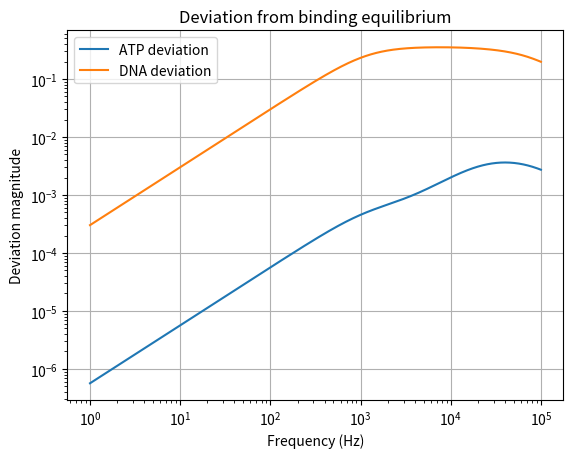
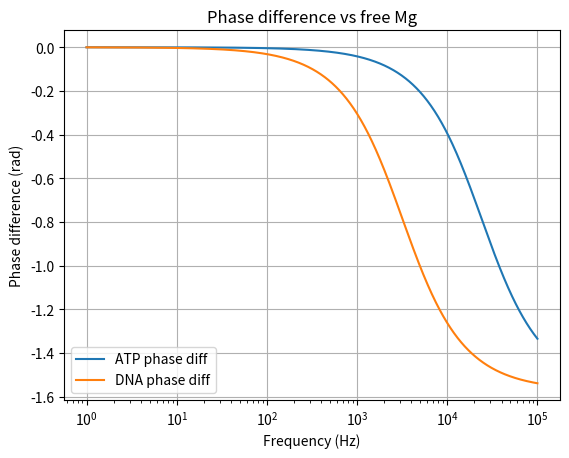
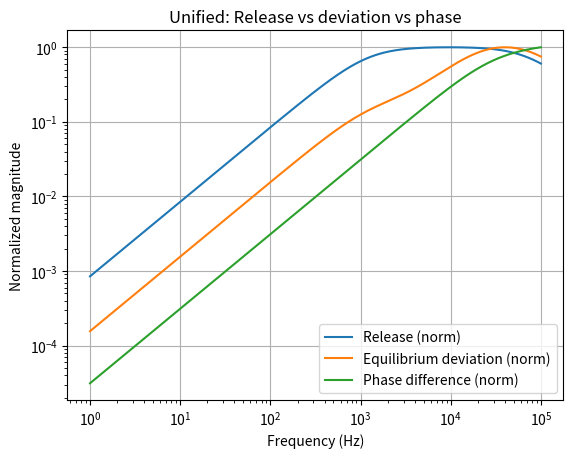
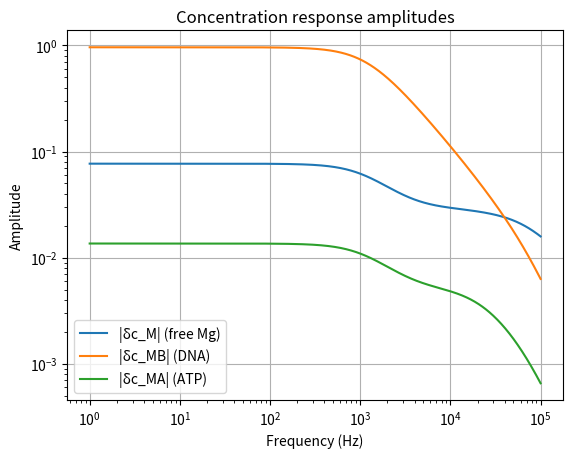
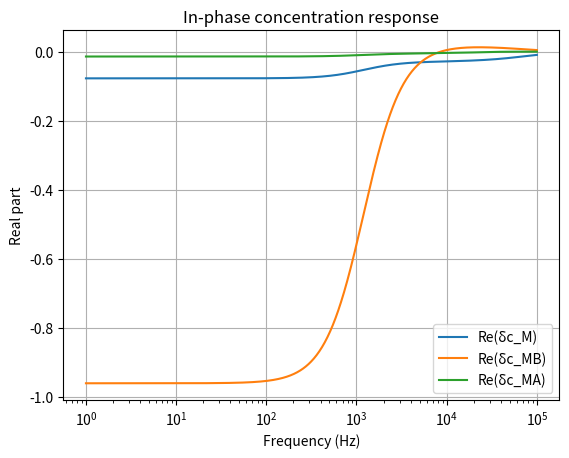
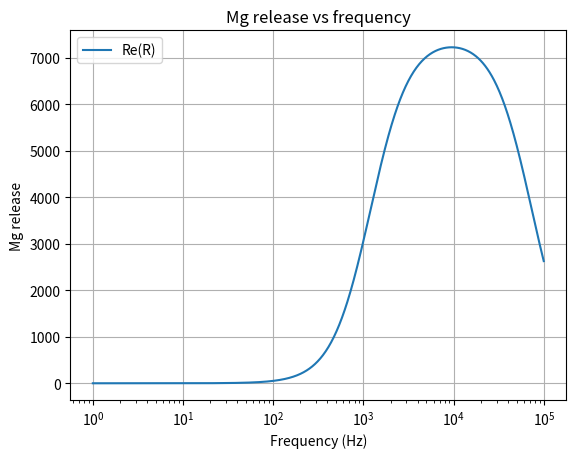
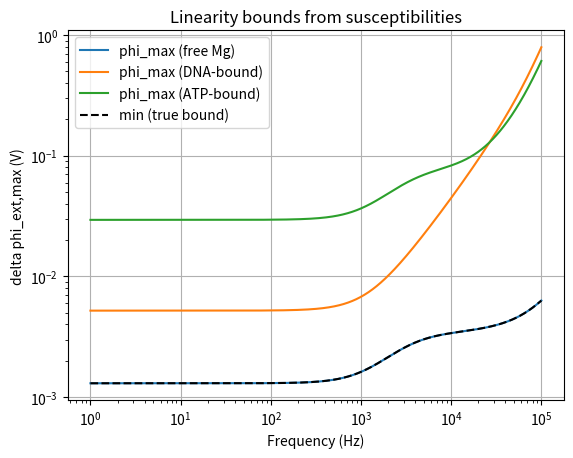

Here is the Python script that generated these plots, in order:
import numpy as np
import matplotlib.pyplot as plt


extforce='electric'
delta_phi_ext = 1


# ---------------------------------------------------------
# Physical parameters 
# ---------------------------------------------------------

params = {
    "D_M":1e-11,
    "k_on_D":1e7,
    "k_off_D":1e4,
    "k_on_A": 1.44e8,
    "k_off_A": 7e3,
    "c_M":1e-3,
    "c_ATP":4e-3,
    "S_0":50e-3,
    "c_Na":0.15,
    "c_Cl":0.15
}

kB = 1.380649e-23
T = 298
e = 1.602e-19
NA = 6.022e23
eps0 = 8.854e-12
eps_r = 78
epsilon = eps_r * eps0

# ---------------------------------------------------------
# Reaction + transport
# ---------------------------------------------------------

# def solve_reaction(params):
#     k_on_D = params["k_on_D"]
#     k_off_D = params["k_off_D"]
#     S_0 = params["S_0"]
#     c_M = params["c_M"]

#     K_D = k_off_D / k_on_D
#     theta = 1.0 / (1.0 + K_D / c_M)
#     S_free = (1.0 - theta) * S_0

#     return S_free


# def compute_coefficients(params):
#     k_on_D = params["k_on_D"]
#     k_off_D = params["k_off_D"]
#     k_on_A = params["k_on_A"]
#     k_off_A = params["k_off_A"]

#     c_M = params["c_M"]
#     c_ATP = params["c_ATP"]

#     S_free = solve_reaction(params)

#     a_D = k_on_D * S_free
#     B_D = k_on_D * c_M + k_off_D

#     a_A = k_on_A * c_ATP
#     B_A = k_off_A

#     return a_D, B_D, a_A, B_A



def solve_DNA_reaction(params):
    """ 
        Returns : S_free and theta
        c_D = S_free: concentration of free phosphates that have not Mg bound
        c_MB    :  concentration of phosphates that has bound with Mg 
        theta_D : fraction of phospahte that is not bound with Mg
    """
    k_on_D = params["k_on_D"]
    k_off_D = params["k_off_D"]
    S_0 = params["S_0"]
    c_M = params["c_M"]

    K_D = k_off_D / k_on_D
    
    #theta = 1.0 / (1.0 + K_D / c_M) =1 -theta_D
    #S_free = (1.0 - theta) * S_0 

    theta_D = 1.0 / (1.0 + c_M/K_D)
    c_D = theta_D * S_0
    c_MB  = (1-theta_D) * S_0
    
    return c_D, c_MB, theta_D


def solve_ATP_reaction(params):
    """ 
        Returns : c_A, c_MA, theta_A
        c_A     : concentration of free ATP not bound with Mg 
        c_MA    : concentration of ATP that has bound with Mg 
        theta_A : fraction of ATP  that is not bound with Mg
    """
    k_on_A = params["k_on_A"]
    k_off_A = params["k_off_A"]
    c_ATP = params["c_ATP"]
    c_M = params["c_M"]

    K_A = k_off_A / k_on_A
    theta_A = 1.0 / (1.0 + c_M / K_A)
    c_A = theta_A * c_ATP
    c_MA = (1.0 -theta_A) * c_ATP

    return c_A, c_MA, theta_A

def compute_coefficients(params):
    k_on_D  = params["k_on_D"]
    k_off_D = params["k_off_D"]
    k_on_A  = params["k_on_A"]
    k_off_A = params["k_off_A"]

    c_M = params["c_M"]
   # c_ATP = params["c_ATP"]

    c_D, _, _ = solve_DNA_reaction(params)
    c_A, _, _ = solve_ATP_reaction(params)

    a_D = k_on_D * c_D
    B_D = k_on_D * c_M + k_off_D
    a_A = k_on_A * c_A
    B_A = k_on_A * c_M + k_off_A

    return a_D, B_D, a_A, B_A



def compute_screening(params):
    c_M  = params["c_M"]
    c_Na = params["c_Na"]
    c_Cl = params["c_Cl"]

    charge_sum = (
        (e)**2 * c_Na +
        (e)**2 * c_Cl
    )
    # kappa_D only involved monovalent salt !!
    charge_sum *= (NA * 1000)

    kappa_D = np.sqrt(charge_sum / (epsilon * kB * T))
    kappa_M2 = (2*e)**2 * c_M * 1000 * NA / (epsilon * kB * T)

    return kappa_D, kappa_M2


def Gamma_M(k, params):
    D_M = params["D_M"]
    kappa_D, kappa_M2 = compute_screening(params)

    Gamma_E = D_M * kappa_M2 * (k**2 / (k**2 + kappa_D**2))

    return D_M * k**2 + Gamma_E

# ---------------------------------------------------------
#  applied-field forcing
# ---------------------------------------------------------
def external_force(k, params):

    match extforce:
        case 'driven':
            S = np.array([-1.0, -0.1, -0.1])
        case 'electric':
            # electric-field-driven forcing)

            q_M = 2*e
            mu_M = params["D_M"] / (kB * T)

            delta_phi = delta_phi_ext  # arbitrary normalization

            S_M = - mu_M * q_M * params["c_M"] * k**2 * delta_phi

            S = np.array([S_M, 0.0, 0.0])

    return S 

# ---------------------------------------------------------
# change of delta cM delta cMB and delta cMA
# ---------------------------------------------------------

def compute_delta_conc_components(freq, k, params):

    a_D, B_D, a_A, B_A = compute_coefficients(params)
    omega = 2 * np.pi * freq
    Gamma = Gamma_M(k, params)

    # Jacobian
    J = np.array([
        [-(Gamma + a_D + a_A), B_D, B_A],
        [a_D, -B_D, 0],
        [a_A, 0, -B_A]
    ])

    eigvals, V = np.linalg.eig(J)
    W = np.linalg.inv(V)

    S = external_force(k, params)
    
    delta_cM   = np.zeros_like(freq, dtype=complex)
    delta_cMB  = np.zeros_like(freq, dtype=complex)
    delta_cMA  = np.zeros_like(freq, dtype=complex)

    for i in range(3):

        lambda_i = eigvals[i]
        v_i = V[:, i]
        w_i = W[i, :]

        A_i = np.dot(w_i, S)

        v_M, v_B, v_A = v_i

        delta_cM  += (A_i * v_M) / (1j*omega - lambda_i)
        delta_cMB += (A_i * v_B) / (1j*omega - lambda_i)
        delta_cMA += (A_i * v_A) / (1j*omega - lambda_i)

    return delta_cM, delta_cMB, delta_cMA 



# ---------------------------------------------------------
# Mg release (DNA vs ATP)
# ---------------------------------------------------------

def compute_release_components(freq, k, params):


    a_D, B_D, a_A, B_A = compute_coefficients(params)
    omega = 2 * np.pi * freq
    Gamma = Gamma_M(k, params)

    # Jacobian
    J = np.array([
        [-(Gamma + a_D + a_A), B_D, B_A],
        [a_D, -B_D, 0],
        [a_A, 0, -B_A]
    ])

    eigvals, V = np.linalg.eig(J)
    W = np.linalg.inv(V)

    S = external_force(k, params)
    
    R_total = np.zeros_like(freq, dtype=complex)
    R_DNA = np.zeros_like(freq, dtype=complex)
    R_ATP = np.zeros_like(freq, dtype=complex)

    for i in range(3):

        lambda_i = eigvals[i]
        v_i = V[:, i]
        w_i = W[i, :]

        A_i = np.dot(w_i, S)

        v_M, v_B, v_A = v_i

        C_D = B_D * v_B - a_D * v_M
        C_A = B_A * v_A - a_A * v_M


        R_total += (A_i * (C_D + C_A)) / (1j*omega - lambda_i)
        R_DNA   += (A_i * C_D) / (1j*omega - lambda_i)
        R_ATP   += (A_i * C_A) / (1j*omega - lambda_i)

    return R_total, R_DNA, R_ATP


# ---------------------------------------------------------
# Plotting
# ---------------------------------------------------------

def plot_release(k, params):

    freq = np.logspace(0, 5, 1000)

    R_total, R_DNA, R_ATP = compute_release_components(freq, k, params)

    # ---- amplitude
    plt.figure()
    plt.loglog(freq, np.abs(R_total), label="Total")
    plt.loglog(freq, np.abs(R_DNA), label="DNA")
    plt.loglog(freq, np.abs(R_ATP), label="ATP")
    plt.xlabel("Frequency (Hz)")
    plt.ylabel("Amplitude |R|")
    plt.title("Mg release rate amplitude")
    plt.legend()

    # ---- real part (more physical)
    plt.figure()
    plt.semilogx(freq, np.real(R_total), label="Total")
    plt.semilogx(freq, np.real(R_DNA), label="DNA")
    plt.semilogx(freq, np.real(R_ATP), label="ATP")
    plt.xlabel("Frequency (Hz)")
    plt.ylabel("Re(R)")
    plt.title("Mg release rate (real part)")
    plt.legend()

    plt.show()


def plot_delta_conc(k, params):

    freq = np.logspace(0, 5, 1000)

    delta_cM, delta_cMB, delta_cMA = compute_delta_conc_components(freq, k, params)

    # ---- amplitude
    plt.figure()
    plt.loglog(freq, np.abs(delta_cM), label="cM")
    plt.loglog(freq, np.abs(delta_cMB), label="cMB")
    plt.loglog(freq, np.abs(delta_cMA), label="cMA")
    plt.xlabel("Frequency (Hz)")
    plt.ylabel(" |delta c|")
    plt.title("delta concentration amplitude")
    plt.legend()

    # ---- real part (more physical)
    plt.figure()
    plt.semilogx(freq, np.real(delta_cM), label="cM")
    plt.semilogx(freq, np.real(delta_cMB), label="cMB")
    plt.semilogx(freq, np.real(delta_cMA), label="cMA")
    plt.xlabel("Frequency (Hz)")
    plt.ylabel("Re( delta c)")
    plt.title("delta concentration (real part)")
    plt.legend()

    plt.show()

# ---------------------------------------------------------
# Concentration responses + Mg release
# ---------------------------------------------------------

def compute_concentrations_and_release(freq, k, params):

    a_D, B_D, a_A, B_A = compute_coefficients(params)
    omega = 2*np.pi*freq
    Gamma = Gamma_M(k, params)

    # Jacobian
    J = np.array([
        [-(Gamma + a_D + a_A), B_D, B_A],
        [a_D, -B_D, 0],
        [a_A, 0, -B_A]
    ])

    eigvals, V = np.linalg.eig(J)
    W = np.linalg.inv(V)

    # electric-field forcing
    S = external_force(k, params)
   
    # initialize
    cM = np.zeros_like(freq, dtype=complex)
    cMB = np.zeros_like(freq, dtype=complex)
    cMA = np.zeros_like(freq, dtype=complex)

    R_total = np.zeros_like(freq, dtype=complex)

    for i in range(3):

        lam = eigvals[i]
        v = V[:, i]
        w = W[i, :]

        A = np.dot(w, S)

        v_M, v_B, v_A = v

        resp = A / (1j*omega - lam)

        # concentrations
        cM  += resp * v_M
        cMB += resp * v_B
        cMA += resp * v_A

        # release coefficients
        C_D = B_D*v_B - a_D*v_M
        C_A = B_A*v_A - a_A*v_M

        R_total += resp * (C_D + C_A)

    return cM, cMB, cMA, R_total

def plot_concentrations_and_release(k, params):

    freq = np.logspace(0, 5, 1000)

    cM, cMB, cMA, R = compute_concentrations_and_release(freq, k, params)

    # --- amplitudes
    plt.figure()
    plt.loglog(freq, np.abs(cM), label="|δc_M| (free Mg)")
    plt.loglog(freq, np.abs(cMB), label="|δc_MB| (DNA)")
    plt.loglog(freq, np.abs(cMA), label="|δc_MA| (ATP)")
    plt.xlabel("Frequency (Hz)")
    plt.ylabel("Amplitude")
    plt.title("Concentration response amplitudes")
    plt.legend()
    plt.grid(True)

    # --- real parts (important!)
    plt.figure()
    plt.semilogx(freq, np.real(cM), label="Re(δc_M)")
    plt.semilogx(freq, np.real(cMB), label="Re(δc_MB)")
    plt.semilogx(freq, np.real(cMA), label="Re(δc_MA)")
    plt.xlabel("Frequency (Hz)")
    plt.ylabel("Real part")
    plt.title("In-phase concentration response")
    plt.legend()
    plt.grid(True)

    # --- Mg release
    plt.figure()
    plt.semilogx(freq, np.real(R), label="Re(R)")
    plt.xlabel("Frequency (Hz)")
    plt.ylabel("Mg release")
    plt.title("Mg release vs frequency")
    plt.legend()
    plt.grid(True)

    plt.show()


# ---------------------------------------------------------
# Equilibrium deviation + phase difference + unified plot
# ---------------------------------------------------------

def compute_deviation_phase_release(freq, k, params):

    a_D, B_D, a_A, B_A = compute_coefficients(params)
    omega = 2*np.pi*freq
    Gamma = Gamma_M(k, params)

    # Jacobian
    J = np.array([
        [-(Gamma + a_D + a_A), B_D, B_A],
        [a_D, -B_D, 0],
        [a_A, 0, -B_A]
    ])

    eigvals, V = np.linalg.eig(J)
    W = np.linalg.inv(V)

    # electric-field forcing
    
    S = external_force(k, params)

    # initialize
    cM  = np.zeros_like(freq, dtype=complex)
    cMB = np.zeros_like(freq, dtype=complex)
    cMA = np.zeros_like(freq, dtype=complex)
    R   = np.zeros_like(freq, dtype=complex)

    for i in range(3):

        lam = eigvals[i]
        v = V[:, i]
        w = W[i, :]

        A = np.dot(w, S)
        resp = A / (1j*omega - lam)

        v_M, v_B, v_A = v

        # concentrations
        cM  += resp * v_M
        cMB += resp * v_B
        cMA += resp * v_A

        # release
        C_D = B_D * v_B - a_D * v_M
        C_A = B_A * v_A - a_A * v_M
        R  += resp * (C_D + C_A)

    # --- equilibrium deviations
    dev_ATP = cMA - (a_A / B_A) * cM
    dev_DNA = cMB - (a_D / B_D) * cM

    # --- phase differences
    phase_ATP = np.angle(cMA) - np.angle(cM)
    phase_DNA = np.angle(cMB) - np.angle(cM)

    return dev_ATP, dev_DNA, phase_ATP, phase_DNA, R


# ---------------------------------------------------------
# Plotting
# ---------------------------------------------------------

def plot_deviation_phase_unified(k, params):

    freq = np.logspace(0, 5, 1000)

    dev_ATP, dev_DNA, phase_ATP, phase_DNA, R = \
        compute_deviation_phase_release(freq, k, params)

    # -------------------------
    # 1. Deviation plot
    # -------------------------
    plt.figure()
    plt.loglog(freq, np.abs(dev_ATP), label="ATP deviation")
    plt.loglog(freq, np.abs(dev_DNA), label="DNA deviation")
    plt.xlabel("Frequency (Hz)")
    plt.ylabel("Deviation magnitude")
    plt.title("Deviation from binding equilibrium")
    plt.legend()
    plt.grid(True)

    # -------------------------
    # 2. Phase difference plot
    # -------------------------
    plt.figure()
    plt.semilogx(freq, phase_ATP, label="ATP phase diff")
    plt.semilogx(freq, phase_DNA, label="DNA phase diff")
    plt.xlabel("Frequency (Hz)")
    plt.ylabel("Phase difference (rad)")
    plt.title("Phase difference vs free Mg")
    plt.legend()
    plt.grid(True)

    # -------------------------
    # 3. Unified plot
    # -------------------------
    R_norm   = np.abs(R) / np.max(np.abs(R))
    dev_norm = np.abs(dev_ATP) / np.max(np.abs(dev_ATP))
    phase_norm = np.abs(phase_ATP) / np.max(np.abs(phase_ATP))

    plt.figure()
    plt.loglog(freq, R_norm, label="Release (norm)")
    plt.loglog(freq, dev_norm, label="Equilibrium deviation (norm)")
    plt.loglog(freq, phase_norm, label="Phase difference (norm)")
    plt.xlabel("Frequency (Hz)")
    plt.ylabel("Normalized magnitude")
    plt.title("Unified: Release vs deviation vs phase")
    plt.legend()
    plt.grid(True)

    plt.show()

# ---------------------------------------------------------
# Compute phi_ext,max from susceptibilities
# ---------------------------------------------------------

def compute_phi_max(freq, k, params, eps_lin=0.1):

    # reuse your existing solver
    cM, cMB, cMA, _ = compute_concentrations_and_release(freq, k, params)

    # susceptibilities (since phi_ext = 1)
    chi_M  = cM
    chi_MB = cMB
    chi_MA = cMA

    # reference concentrations
    cM0   = params["c_M"]
    cATP  = params["c_ATP"]
    S0    = params["S_0"]

    # bounds
    phi_M  = eps_lin * cM0 / np.abs(chi_M)
    phi_MB = eps_lin * S0  / np.abs(chi_MB)
    phi_MA = eps_lin * cATP / np.abs(chi_MA)

    # most restrictive bound
    phi_min = np.minimum(np.minimum(phi_M, phi_MB), phi_MA)

    return phi_M, phi_MB, phi_MA, phi_min


# ---------------------------------------------------------
# Plotting
# ---------------------------------------------------------

def plot_phi_max(k, params):

    freq = np.logspace(0, 5, 1000)

    phi_M, phi_MB, phi_MA, phi_min = compute_phi_max(freq, k, params)

    plt.figure()
    plt.loglog(freq, phi_M,  label="phi_max (free Mg)")
    plt.loglog(freq, phi_MB, label="phi_max (DNA-bound)")
    plt.loglog(freq, phi_MA, label="phi_max (ATP-bound)")
    plt.loglog(freq, phi_min, 'k--', label="min (true bound)")

    plt.xlabel("Frequency (Hz)")
    plt.ylabel("delta phi_ext,max (V)")
    plt.title("Linearity bounds from susceptibilities")
    plt.legend()
    plt.grid(True)

    plt.show()



# ---------------------------------------------------------
# Run
# ---------------------------------------------------------

if __name__ == "__main__":

    R = 50e-9
    k = 2*np.pi / R

    plot_deviation_phase_unified(k, params)

    #plot_release(k, params)
    
    plot_concentrations_and_release(k, params)

    plot_phi_max(k, params)
